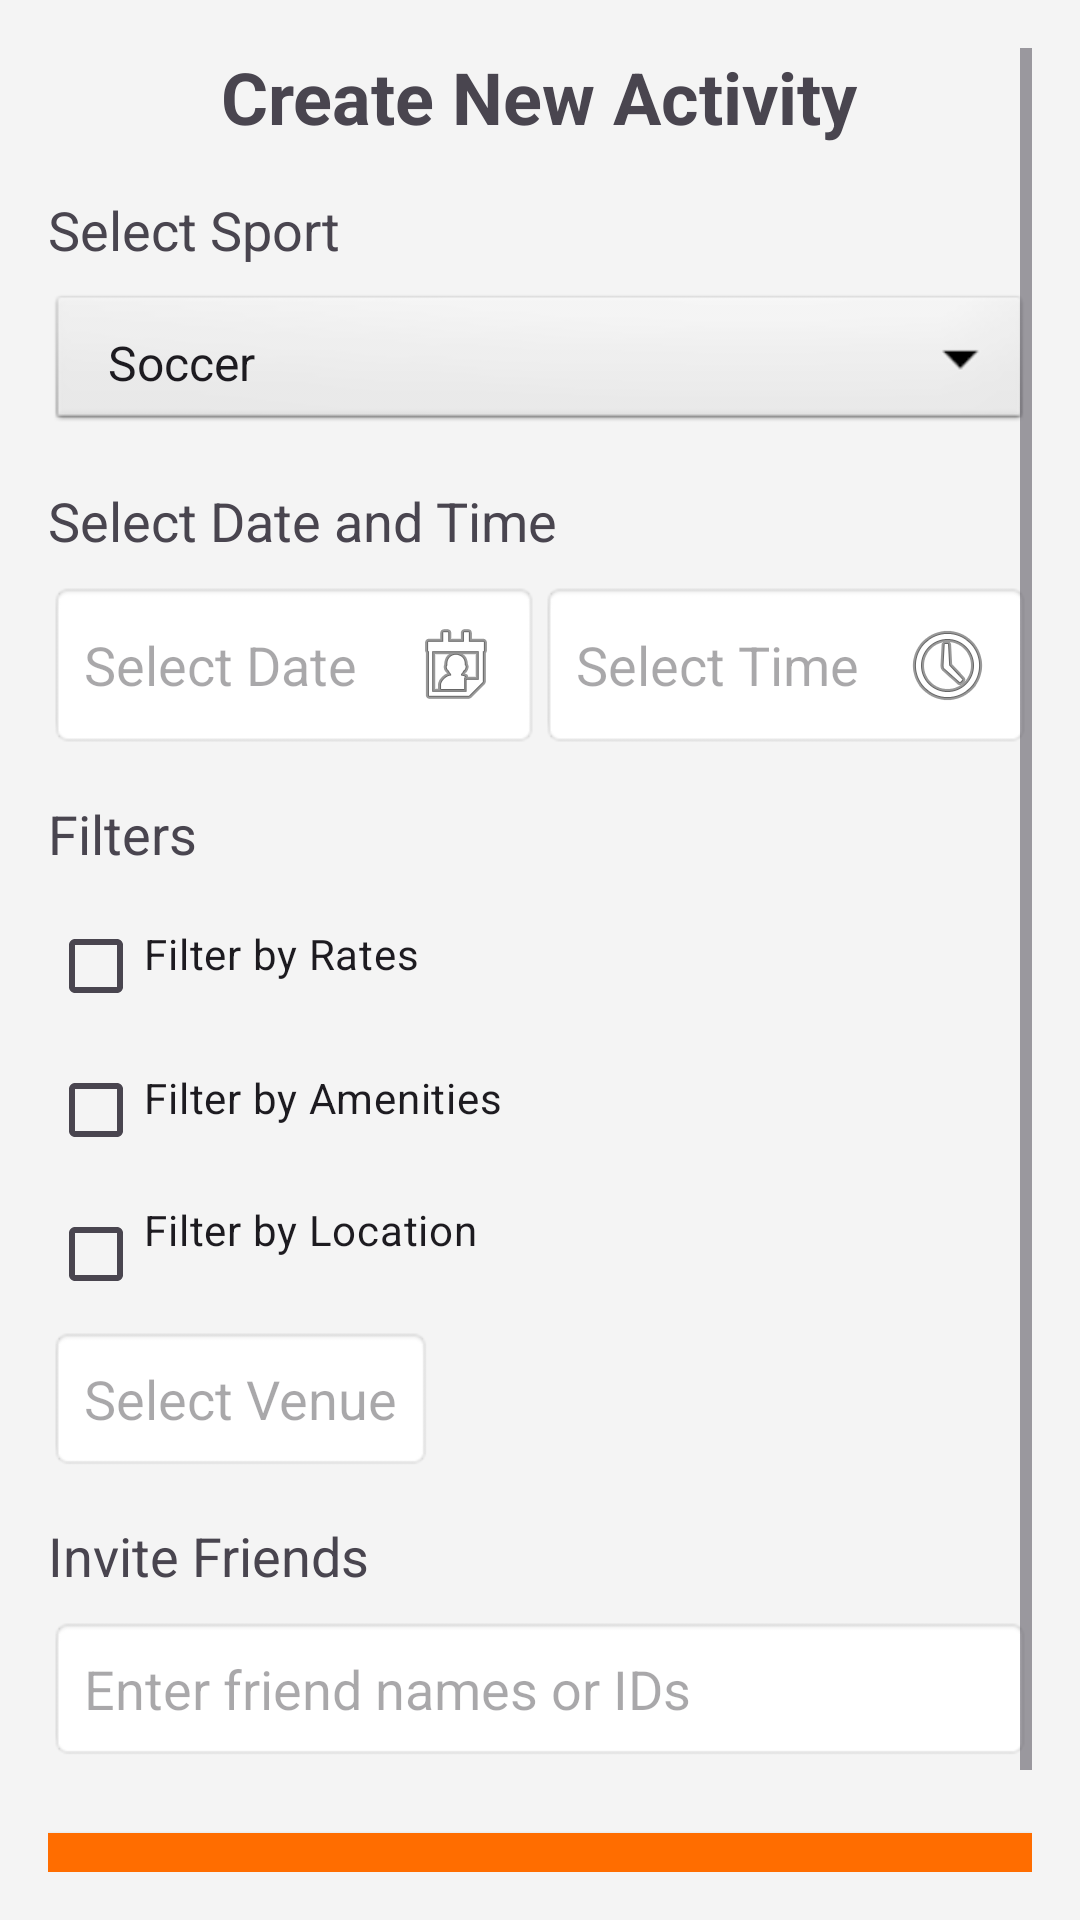

Layout XML and referenced resources for this Android screen:
<!-- AndroidManifest.xml: application theme Theme.Play_buddy_v2 -->
<!-- res/layout/activity_createevent.xml -->
<?xml version="1.0" encoding="utf-8"?>

<ScrollView xmlns:android="http://schemas.android.com/apk/res/android"
    android:layout_width="match_parent"
    android:layout_height="match_parent"
    android:padding="16dp"
    android:background="#f4f4f4">

    <LinearLayout
        android:orientation="vertical"
        android:layout_width="match_parent"
        android:layout_height="wrap_content"
        android:paddingBottom="16dp">

        
        <TextView
            android:layout_width="wrap_content"
            android:layout_height="wrap_content"
            android:text="Create New Activity"
            android:textSize="24sp"
            android:textStyle="bold"
            android:layout_gravity="center_horizontal"
            android:paddingBottom="16dp"/>

        
        <TextView
            android:layout_width="wrap_content"
            android:layout_height="wrap_content"
            android:text="Select Sport"
            android:textSize="18sp"
            android:paddingBottom="8dp" />

        <Spinner
            android:id="@+id/sport_spinner"
            android:layout_width="match_parent"
            android:layout_height="wrap_content"
            android:entries="@array/sports_array"
            android:background="@android:drawable/btn_dropdown"
            android:padding="12dp"/>

        
        <TextView
            android:layout_width="wrap_content"
            android:layout_height="wrap_content"
            android:text="Select Date and Time"
            android:textSize="18sp"
            android:paddingTop="16dp"
            android:paddingBottom="8dp"/>

        <LinearLayout
            android:orientation="horizontal"
            android:layout_width="match_parent"
            android:layout_height="wrap_content">

            <EditText
                android:id="@+id/date_picker"
                android:layout_width="0dp"
                android:layout_weight="1"
                android:layout_height="wrap_content"
                android:hint="Select Date"
                android:focusable="false"
                android:padding="12dp"
                android:background="@android:drawable/editbox_background"
                android:drawableRight="@android:drawable/ic_menu_my_calendar"/>

            <EditText
                android:id="@+id/time_picker"
                android:layout_width="0dp"
                android:layout_weight="1"
                android:layout_height="wrap_content"
                android:hint="Select Time"
                android:focusable="false"
                android:padding="12dp"
                android:background="@android:drawable/editbox_background"
                android:drawableRight="@android:drawable/ic_menu_recent_history"/>
        </LinearLayout>

        
        <TextView
            android:layout_width="wrap_content"
            android:layout_height="wrap_content"
            android:text="Filters"
            android:textSize="18sp"
            android:paddingTop="16dp"
            android:paddingBottom="8dp"/>

        <CheckBox
            android:id="@+id/filter_by_rate"
            android:layout_width="wrap_content"
            android:layout_height="wrap_content"
            android:text="Filter by Rates"
            android:paddingBottom="8dp"/>

        <CheckBox
            android:id="@+id/filter_by_amenities"
            android:layout_width="wrap_content"
            android:layout_height="wrap_content"
            android:text="Filter by Amenities"
            android:paddingBottom="8dp"/>

        <CheckBox
            android:id="@+id/filter_by_location"
            android:layout_width="wrap_content"
            android:layout_height="wrap_content"
            android:text="Filter by Location"
            android:paddingBottom="16dp"/>

        <EditText
            android:id="@+id/venue_select"
            android:layout_width="wrap_content"
            android:layout_weight="1"
            android:layout_height="wrap_content"
            android:hint="Select Venue"
            android:focusable="false"
            android:padding="12dp"
            android:background="@android:drawable/editbox_background"
            />

        
        <TextView
            android:layout_width="wrap_content"
            android:layout_height="wrap_content"
            android:text="Invite Friends"
            android:textSize="18sp"
            android:paddingTop="16dp"
            android:paddingBottom="8dp"/>

        <EditText
            android:id="@+id/friends_invite"
            android:layout_width="match_parent"
            android:layout_height="wrap_content"
            android:hint="Enter friend names or IDs"
            android:padding="12dp"
            android:background="@android:drawable/editbox_background" />

        
        <Button
            android:id="@+id/create_activity_button"
            android:layout_width="match_parent"
            android:layout_height="wrap_content"
            android:text="Create Event"
            android:textColor="@color/secondaryColor"
            android:background="@color/primaryColor"
            android:padding="16dp"
            android:textStyle="bold"
            android:layout_marginTop="24dp"/>

    </LinearLayout>
</ScrollView>
<!-- resources referenced by this layout -->
<resources>
  <string-array name="sports_array">
          <item>Soccer</item>
          <item>Basketball</item>
          <item>Tennis</item>
          <item>Badminton</item>
          <item>Cricket</item>
          <item>Swimming</item>
          <item>Volleyball</item>
      </string-array>
  <color name="primaryColor">#FF6D00</color>
  <color name="secondaryColor">#000000</color>
  <style name="Theme.Play_buddy_v2" parent="Base.Theme.Play_buddy_v2" />
  <style name="Base.Theme.Play_buddy_v2" parent="Theme.Material3.DayNight.NoActionBar">
          
          
      </style>
</resources>
